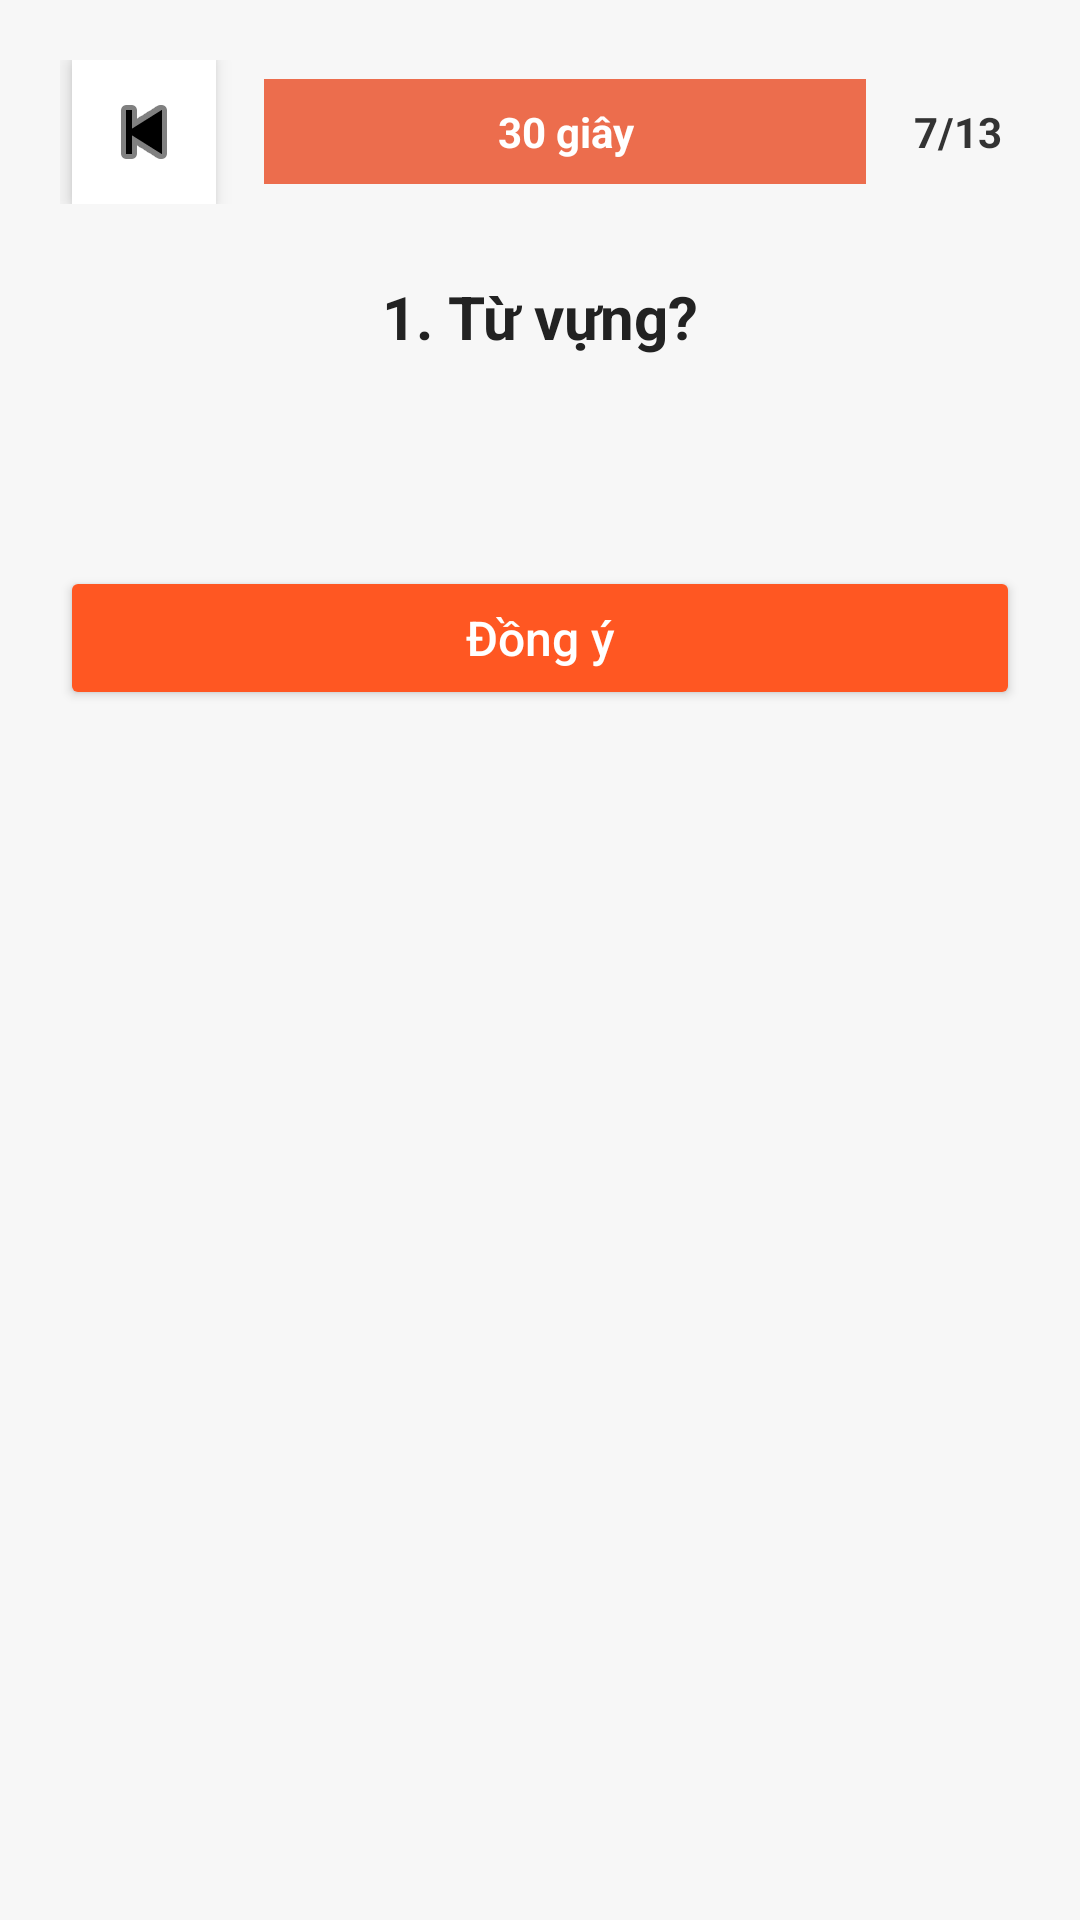

Produce the Android XML layout that renders to this screen, including the resource entries it uses.
<!-- AndroidManifest.xml: application theme Theme.VocabLearningApp -->
<!-- res/layout/activity_quiz.xml -->
<ScrollView xmlns:android="http://schemas.android.com/apk/res/android"
    android:layout_width="match_parent"
    android:layout_height="match_parent"
    android:background="#F7F7F7"
    android:padding="20dp">

    <LinearLayout
        android:layout_width="match_parent"
        android:layout_height="wrap_content"
        android:orientation="vertical"
        android:gravity="center_horizontal">

        
        <LinearLayout
            android:layout_width="match_parent"
            android:layout_height="wrap_content"
            android:orientation="horizontal"
            android:gravity="center_vertical"
            android:layout_marginBottom="24dp">

            <ImageButton
                android:id="@+id/backButton"
                android:layout_width="48dp"
                android:layout_height="48dp"
                android:backgroundTint="@android:color/white"
                android:background="@android:color/white"
                android:src="@android:drawable/ic_media_previous"
                android:tint="#000000"
                android:scaleType="center"
                android:contentDescription="Quay lại"
                android:elevation="4dp"
                android:layout_marginEnd="16dp"
                android:layout_marginStart="4dp"
                android:padding="12dp"
                android:layout_gravity="center_vertical"/>

            <TextView
                android:id="@+id/timerTextView"
                android:layout_width="wrap_content"
                android:layout_height="wrap_content"
                android:text="30 giây"
                android:backgroundTint="#EC6D4D"
                android:textColor="#FFFFFF"
                android:gravity="center"
                android:paddingHorizontal="16dp"
                android:paddingVertical="8dp"
                android:textStyle="bold"
                android:textSize="14sp"
                android:background="#EC6D4D"
                android:layout_weight="1" />

            <LinearLayout
                android:layout_width="wrap_content"
                android:layout_height="wrap_content"
                android:orientation="horizontal"
                android:gravity="center_vertical"
                android:layout_marginStart="16dp">

                <TextView
                    android:id="@+id/questionCounterTextView"
                    android:layout_width="wrap_content"
                    android:layout_height="wrap_content"
                    android:gravity="center"
                    android:text="7/13"
                    android:textColor="#333333"
                    android:textSize="14sp"
                    android:textStyle="bold"
                    android:layout_marginEnd="6dp" />


            </LinearLayout>
        </LinearLayout>

        
        <TextView
            android:id="@+id/questionTextView"
            android:layout_width="wrap_content"
            android:layout_height="wrap_content"
            android:text="1. Từ vựng?"
            android:textSize="20sp"
            android:textStyle="bold"
            android:textColor="#222222"
            android:layout_marginBottom="4dp"
            android:layout_gravity="center_horizontal"/>


        
        <RadioGroup
            android:id="@+id/choicesGroup"
            android:layout_width="match_parent"
            android:layout_height="wrap_content"
            android:orientation="vertical"
            android:layout_marginBottom="20dp"
            android:gravity="center_horizontal">

            
        </RadioGroup>

        
        <TextView
            android:id="@+id/resultTextView"
            android:layout_width="wrap_content"
            android:layout_height="wrap_content"
            android:textColor="#FF5722"
            android:textSize="16sp"
            android:textStyle="bold"
            android:layout_gravity="center_horizontal"
            android:layout_marginBottom="16dp" />

        
        <Button
            android:id="@+id/nextButton"
            android:layout_width="match_parent"
            android:layout_height="wrap_content"
            android:text="Đồng ý"
            android:textAllCaps="false"
            android:backgroundTint="#FF5722"
            android:textColor="@android:color/white"
            android:paddingVertical="12dp"
            android:textSize="16sp"
            android:layout_marginBottom="20dp"
            android:layout_marginTop="8dp"/>
    </LinearLayout>
</ScrollView>
<!-- resources referenced by this layout -->
<resources>
  <style name="Theme.VocabLearningApp" parent="Base.Theme.VocabLearningApp" />
  <style name="Base.Theme.VocabLearningApp" parent="Theme.Material3.DayNight.NoActionBar">
          
          
      </style>
  <style name="Theme.Material3.DayNight.NoActionBar" parent="Theme.Material3.DayNight">
          <item name="android:colorPrimary">@color/colorPrimary</item>
          <item name="android:colorPrimaryDark">@color/colorPrimaryDark</item>
          <item name="android:colorAccent">@color/colorAccent</item>
          <item name="android:windowNoTitle">true</item>
          <item name="android:windowActionBar">false</item>
      </style>
  <color name="colorPrimary">#6200EE</color>
  <color name="colorPrimaryDark">#3700B3</color>
  <color name="colorAccent">#03DAC5</color>
</resources>
